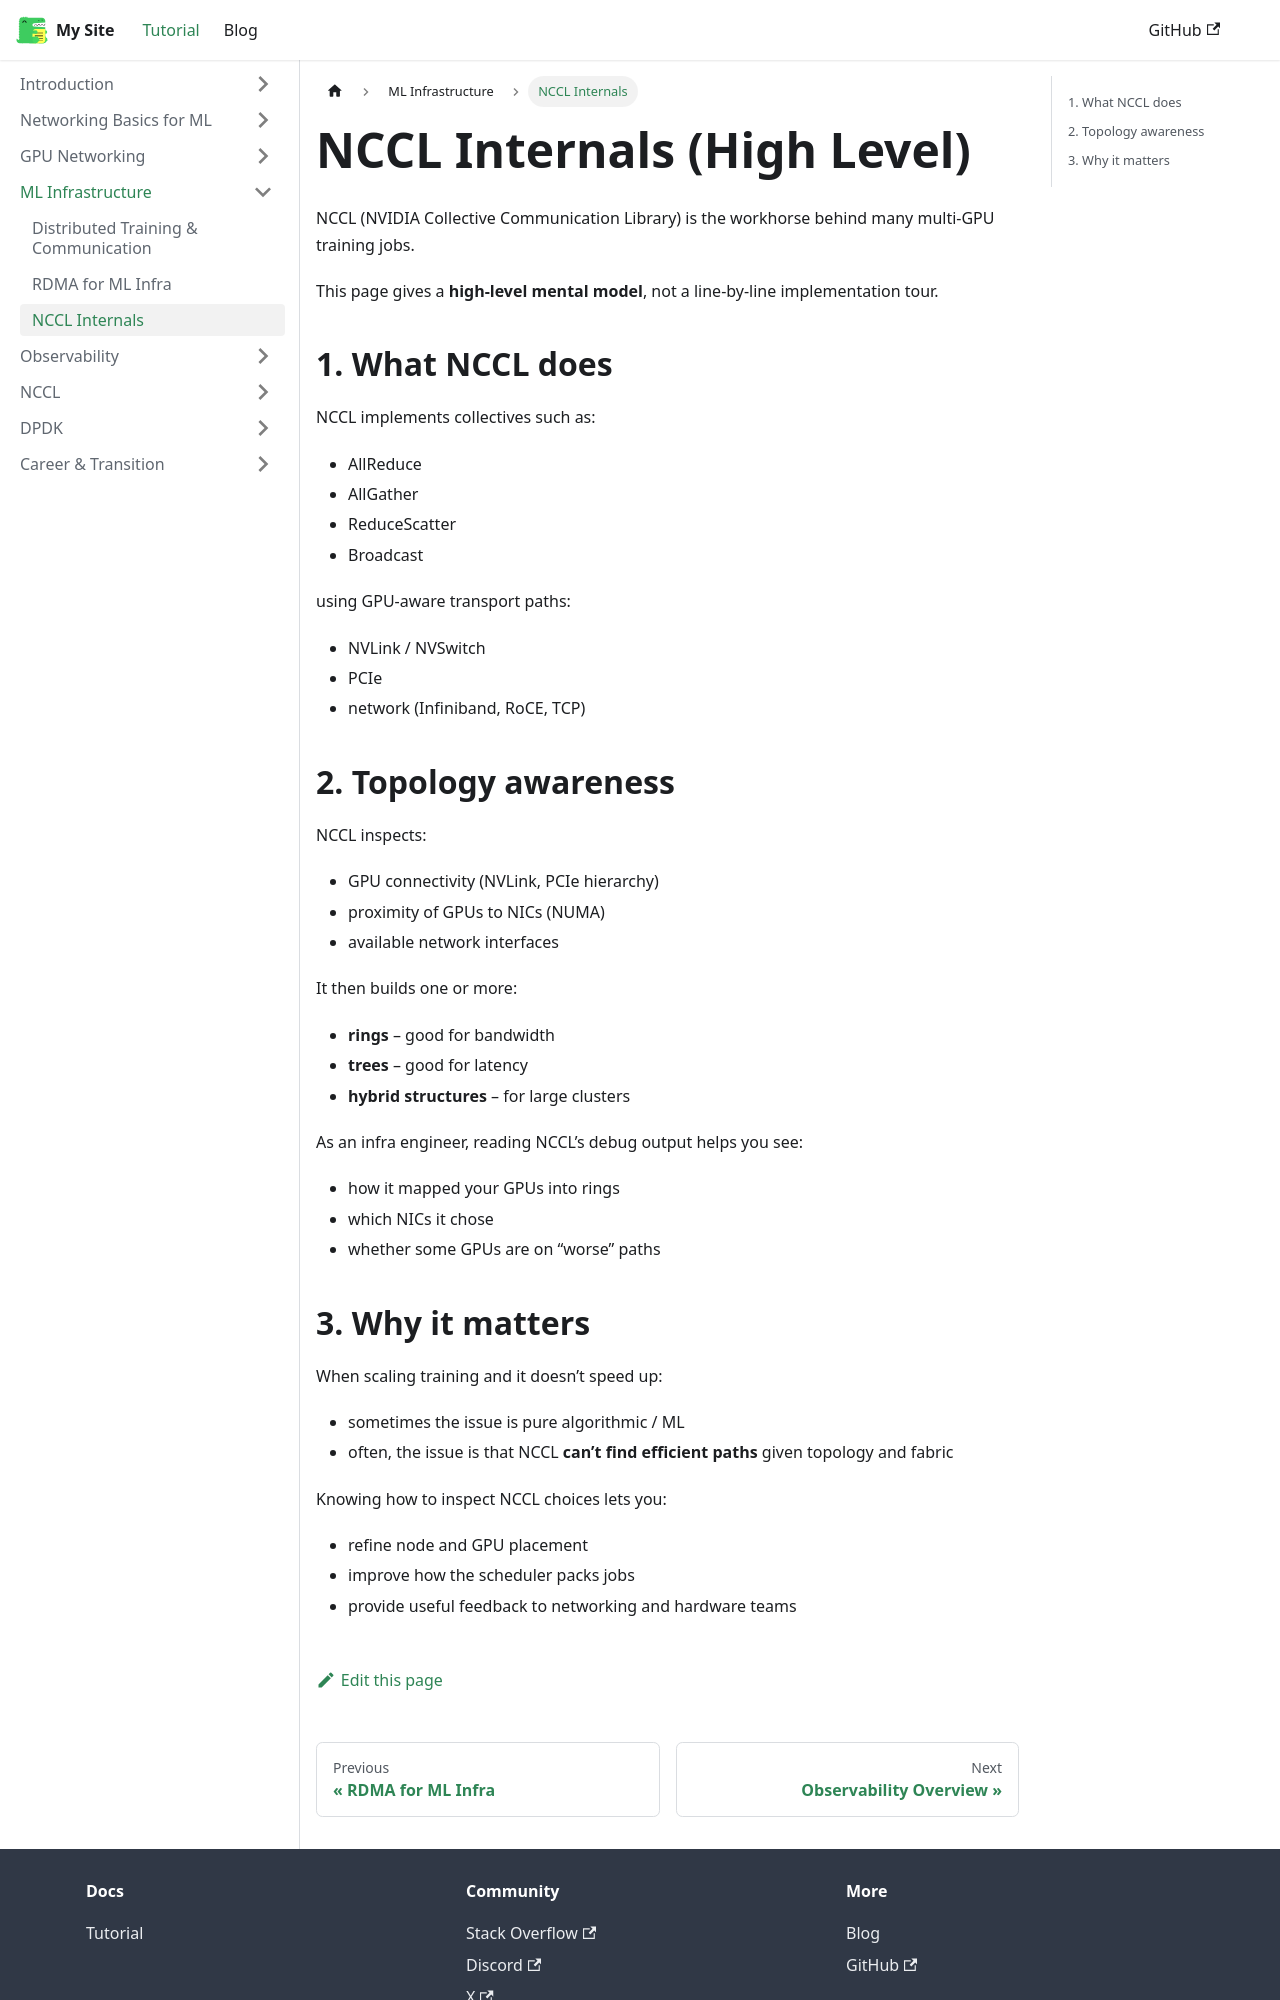

repository: nshinde/infra-for-ai · page: docs/ml-infra/nccl-internals.html · generator: docusaurus

---
id: nccl-internals
title: NCCL Internals (High Level)
sidebar_label: NCCL Internals
---

NCCL (NVIDIA Collective Communication Library) is the workhorse behind many multi‑GPU training jobs.

This page gives a **high‑level mental model**, not a line‑by‑line implementation tour.

## 1. What NCCL does

NCCL implements collectives such as:

- AllReduce  
- AllGather  
- ReduceScatter  
- Broadcast  

using GPU‑aware transport paths:

- NVLink / NVSwitch  
- PCIe  
- network (Infiniband, RoCE, TCP)

## 2. Topology awareness

NCCL inspects:

- GPU connectivity (NVLink, PCIe hierarchy)  
- proximity of GPUs to NICs (NUMA)  
- available network interfaces  

It then builds one or more:

- **rings** – good for bandwidth  
- **trees** – good for latency  
- **hybrid structures** – for large clusters

As an infra engineer, reading NCCL’s debug output helps you see:

- how it mapped your GPUs into rings  
- which NICs it chose  
- whether some GPUs are on “worse” paths
